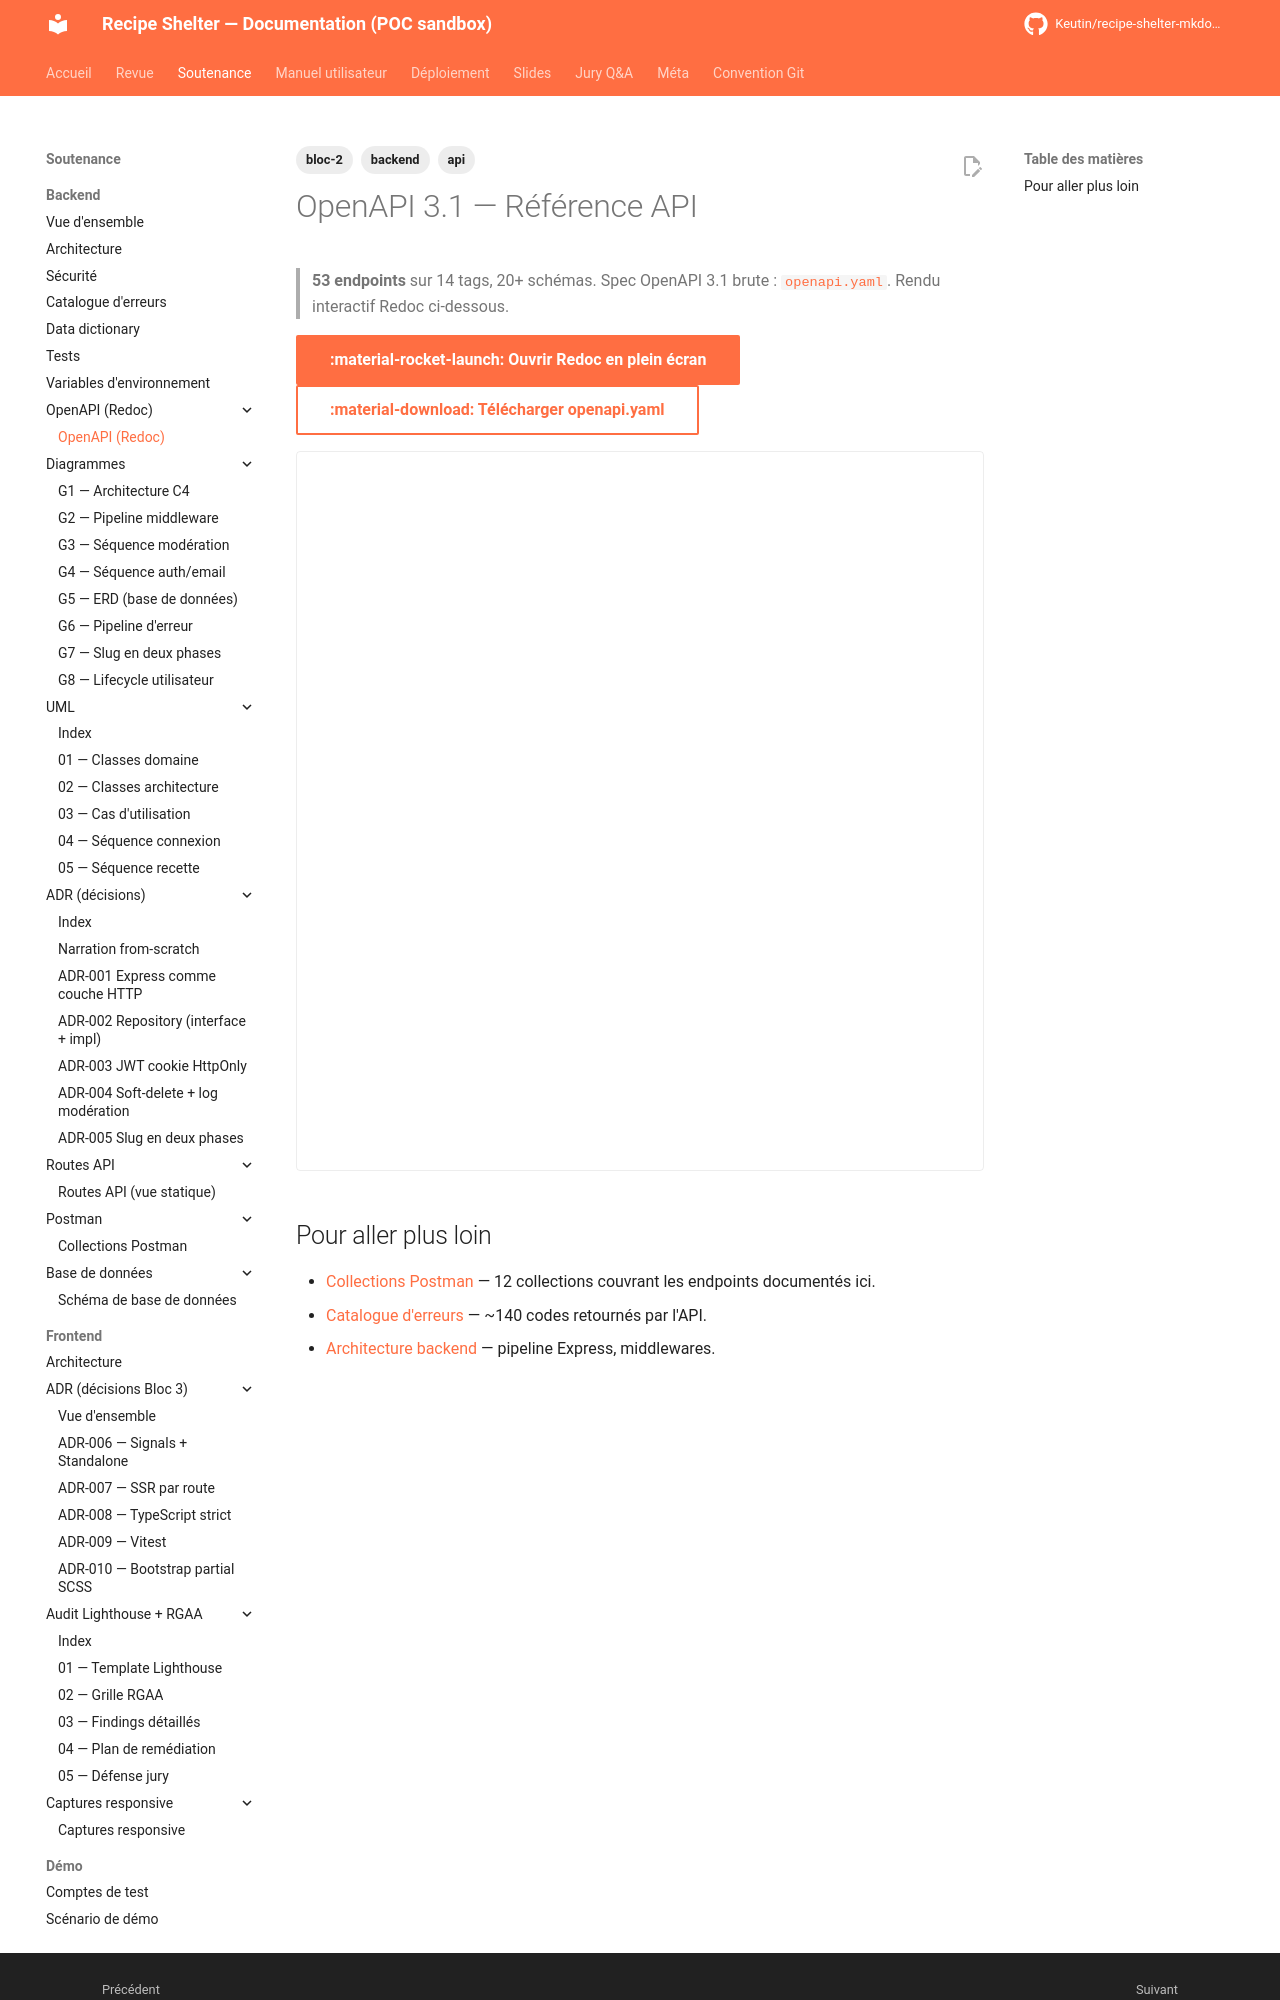

repository: Keutin/recipe-shelter-mkdocs-poc · page: soutenance/backend/openapi/index.html · generator: mkdocs

---
title: OpenAPI (Redoc)
description: Spec OpenAPI 3.1 du backend Recipe Shelter — 53 endpoints
tags:
  - bloc-2
  - backend
  - api
---

# OpenAPI 3.1 — Référence API

> **53 endpoints** sur 14 tags, 20+ schémas. Spec OpenAPI 3.1 brute :
> [`openapi.yaml`](openapi.yaml). Rendu interactif Redoc ci-dessous.

[:material-rocket-launch: Ouvrir Redoc en plein écran](redoc.html){ .md-button .md-button--primary target="_blank" }
[:material-download: Télécharger openapi.yaml](openapi.yaml){ .md-button target="_blank" }

<iframe src="redoc.html" style="width:100%; height: 90vh; border: 1px solid var(--md-default-fg-color--lightest); border-radius: 4px;" title="Redoc — OpenAPI viewer"></iframe>
